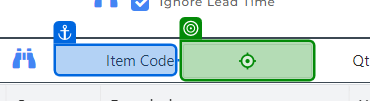
Workflow: AWI_RO_040

Step 1 [then]: type "[I_DataRow("ItemCode").ToString + "[k(Tab)]"]" into the text box in window 'CloudIO' (chrome.exe)

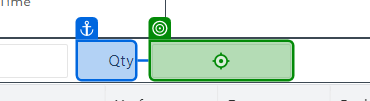
Step 2: type "[I_DataRow("Qty").ToString + "[k(Enter)]"]" into the text box in window 'CloudIO' (chrome.exe)

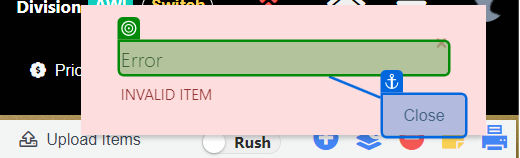
Step 3: check the h5 in window 'CloudIO' (chrome.exe)

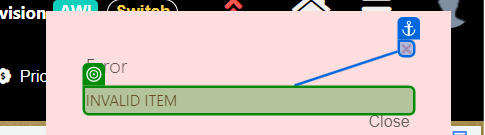
Step 4 [then]: get-text from the element 'INVALID ITEM' in window 'CloudIO' (chrome.exe)

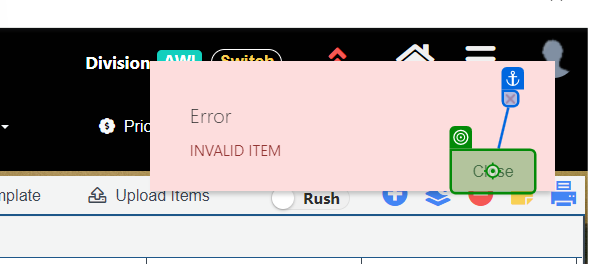
Step 5: click on the button 'Close' in window 'CloudIO' (chrome.exe)

Step 6 [else]: check the label 'Rush' in window 'CloudIO' (chrome.exe) (no picture)

Step 7: check the button 'Yes' in window 'CloudIO' (chrome.exe) (no picture)

Step 8: click on the button 'Yes' in window 'CloudIO' (chrome.exe) (no picture)

Step 9: type "[I_DataRow("Customer").ToString + "[k(Enter)]"]" into the text box in window 'CloudIO' (chrome.exe) (no picture)

Step 10: type "[I_DataRow("ItemCode").ToString + "[k(Enter)]"]" into the text box 'Item Code' in window 'CloudIO' (chrome.exe) (no picture)

Step 11: type "[I_DataRow("Qty").ToString+ "[k(Enter)]"]" into the text box in window 'CloudIO' (chrome.exe) (no picture)

Step 12: get-text from the element in window 'CloudIO' (chrome.exe) (no picture)

Step 13: click on the element in window 'CloudIO' (chrome.exe) (no picture)

Step 14: check the button 'Close' in window 'CloudIO' (chrome.exe) (no picture)

Step 15: type "[Sell_D.ToString + "[k(Enter)]"]" into the text box in window 'CloudIO' (chrome.exe) (no picture)

Step 16: get-text from the h5 in window 'CloudIO' (chrome.exe) (no picture)

Step 17: click on the button 'No' in window 'CloudIO' (chrome.exe) (no picture)

Step 18: click on the button 'Close' in window 'CloudIO' (chrome.exe) (no picture)

Step 19: click on the text in window 'CloudIO' (chrome.exe) (no picture)

Step 20: check the element in window 'CloudIO' (chrome.exe) (no picture)

Step 21: get-text from the element in window 'CloudIO' (chrome.exe) (no picture)

Step 22: click on the button 'Close' in window 'CloudIO' (chrome.exe) (no picture)

Step 23 [try]: check the button 'Yes' in window 'CloudIO' (chrome.exe) (no picture)

Step 24 [try]: click on the button 'Yes' in window 'CloudIO' (chrome.exe) (no picture)

Step 25 [try]: click on the graphic in window 'CloudIO - Google Chrome' (chrome.exe) (no picture)

Step 26: click on the paragraph in window 'CloudIO' (chrome.exe) (no picture)

Step 27 [try]: click on the text in window 'CloudIO' (chrome.exe) (no picture)

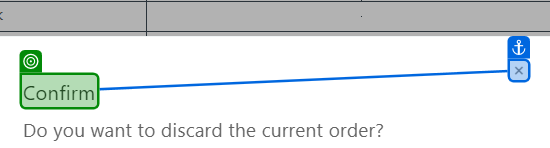
Step 28: check the h5 in window 'CloudIO' (chrome.exe)

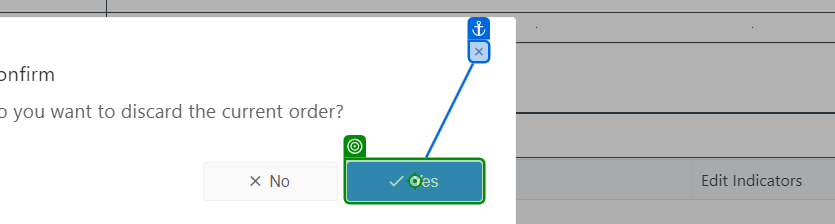
Step 29 [try]: click on the button 'Yes' in window 'CloudIO' (chrome.exe)
